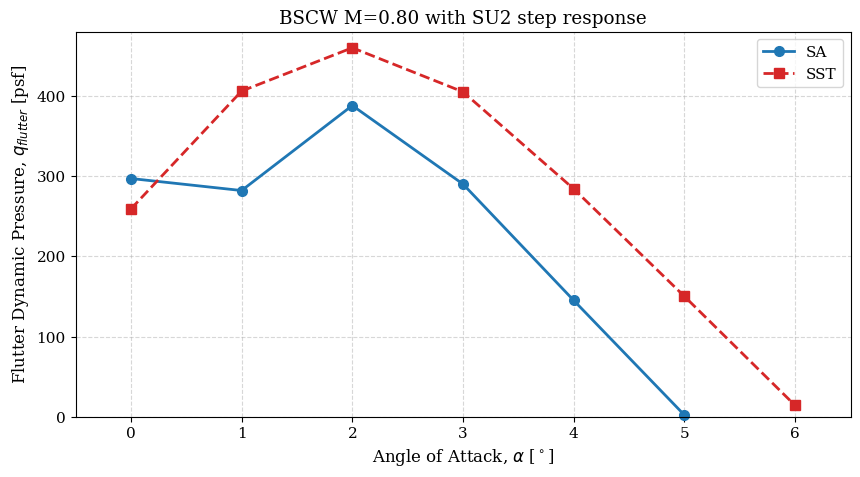

Python code for this plot:
import matplotlib.pyplot as plt
import numpy as np

# Data
aoa_sa = [0., 1., 2., 3., 4., 5.]
aoa_sst = [0., 1., 2., 3., 4., 5., 6.]
# q_flutter1 = np.array([9400., 9350., 9350., 10600., 7800., 1500.])/47.5
q_flutter_sst = np.array([259., 406., 460., 405., 284., 150., 14.])
q_flutter_sa = np.array([297., 282., 388., 290., 145., 2.])
# f_flutter1 = np.array([4.0, 3.97, 4.05, 4.11, 4.50, 5.])

# Professional styling configuration
plt.rcParams.update({
    "font.family": "serif",       # Serif fonts are standard for technical publications
    "font.size": 11,
    "axes.labelsize": 12,
    "grid.alpha": 0.5,
    "grid.linestyle": "--"
})

fig, ax = plt.subplots(figsize=(10, 5))


#plt.subplot(1, 2, 1)

# Plotting with distinct markers and colors
plt.plot(aoa_sa, q_flutter_sa, 'o-', color='#1f77b4', linewidth=2, 
        markersize=7, label='SA', clip_on=False)
plt.plot(aoa_sst, q_flutter_sst, 's--', color='#d62728', linewidth=2, 
        markersize=7, label='SST', clip_on=False)

# Labels with LaTeX formatting
plt.xlabel(r'Angle of Attack, $\alpha$ [$^\circ$]')
plt.ylabel(r'Flutter Dynamic Pressure, $q_{flutter}$ [psf]')
plt.title('BSCW M=0.80 with SU2 step response')

# Formatting
plt.grid(True)
plt.legend(loc='best', frameon=True, shadow=False)
plt.xlim(-0.5, 6.5)
plt.ylim(0, 480.) # Providing space at the top


# plt.subplot(1, 2, 2)
# plt.plot(aoa1, f_flutter1, 'o-', color='#1f77b4', linewidth=2, 
#         markersize=7, label='Medium Grid', clip_on=False)

# # Labels with LaTeX formatting
# plt.xlabel(r'Angle of Attack, $\alpha$ [$^\circ$]')
# plt.ylabel(r'FlutterFrequency, $f_{flutter}$ [Hz]')
# plt.title('BSCW M=0.80 with data from Michael Candon')

# # Formatting
# plt.grid(True)
# plt.legend(loc='best', frameon=True, shadow=False)
# plt.xlim(-0.5, 5.5)
# plt.ylim(3.0, 6.0) # Providing space at the top

# # Using tight_layout to ensure labels aren't cut off
# plt.tight_layout()
plt.show() 

# Save as a high-resolution PNG for documents
#plt.savefig('flutter_plot_bscw_Michael.png', dpi=300)
